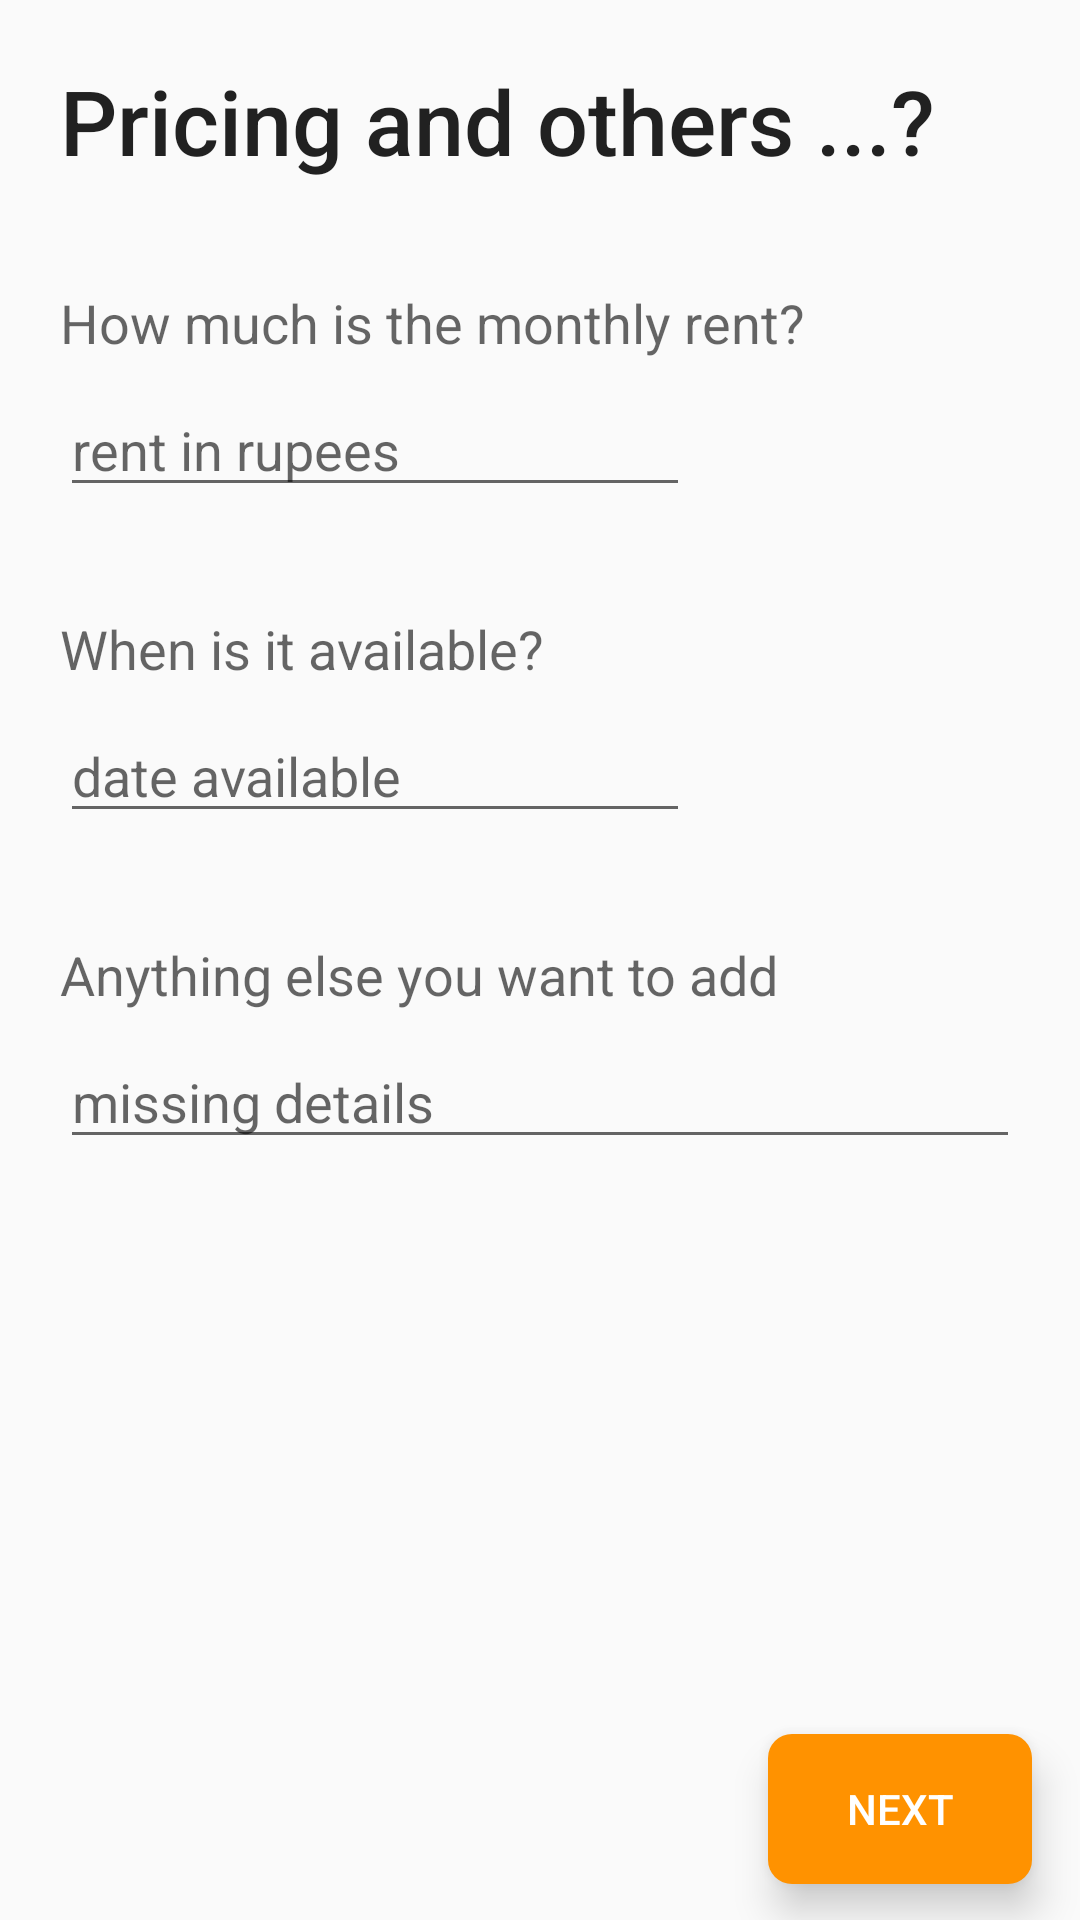

Write the Android layout XML for this screen, with the resource values it uses.
<!-- AndroidManifest.xml: application theme AppTheme -->
<!-- res/layout/fragment_pricing_details.xml -->
<android.support.constraint.ConstraintLayout
    xmlns:android="http://schemas.android.com/apk/res/android"
    xmlns:app="http://schemas.android.com/apk/res-auto"
    xmlns:tools="http://schemas.android.com/tools"
    android:layout_height="match_parent"
    android:layout_width="match_parent"
    tools:context="com.dumma.kotha.newlisting.BasicDetailsFragment">

    <ScrollView
        android:id="@+id/scrollView2"
        android:layout_width="match_parent"
        android:layout_height="0dp"
        app:layout_constraintTop_toTopOf="parent"
        android:fillViewport="true"
        android:layout_marginBottom="65dp"
        android:overScrollMode="always"
        app:layout_constraintBottom_toBottomOf="parent">

        <android.support.constraint.ConstraintLayout
            android:layout_width="match_parent"
            android:layout_height="wrap_content">

            <TextView
                android:id="@+id/textView2"
                android:layout_width="0dp"
                android:layout_height="wrap_content"
                android:layout_marginEnd="20dp"
                android:layout_marginStart="20dp"
                android:layout_marginTop="20dp"
                android:text="Pricing and others ...?"
                android:textAppearance="@android:style/TextAppearance.Material.Widget.Toolbar.Title"
                android:textSize="30sp"
                app:layout_constraintEnd_toEndOf="parent"
                app:layout_constraintStart_toStartOf="parent"
                app:layout_constraintTop_toTopOf="parent" />

            <TextView
                android:id="@+id/textView9"
                android:layout_width="wrap_content"
                android:layout_height="wrap_content"
                android:layout_marginStart="20dp"
                android:layout_marginTop="35dp"
                android:text="How much is the monthly rent?"
                android:textAppearance="@android:style/TextAppearance.Material.Medium"
                app:layout_constraintStart_toStartOf="parent"
                app:layout_constraintTop_toBottomOf="@+id/textView2" />

            <EditText
                android:id="@+id/rentAmount"
                style="@android:style/Widget.Material.EditText"
                android:layout_width="wrap_content"
                android:layout_height="wrap_content"
                android:layout_marginStart="20dp"
                android:layout_marginTop="8dp"
                android:hint="rent in rupees"
                android:inputType="number"
                android:maxLines="1"
                android:ems="10"
                app:layout_constraintStart_toStartOf="parent"
                app:layout_constraintTop_toBottomOf="@+id/textView9" />


            <TextView
                android:id="@+id/textView10"
                android:layout_width="wrap_content"
                android:layout_height="wrap_content"
                android:layout_marginStart="20dp"
                android:layout_marginTop="35dp"
                android:text="When is it available?"
                android:textAppearance="@android:style/TextAppearance.Material.Medium"
                app:layout_constraintStart_toStartOf="parent"
                app:layout_constraintTop_toBottomOf="@+id/rentAmount" />

            <EditText
                android:id="@+id/datePicker"
                style="@android:style/Widget.Material.EditText"
                android:layout_width="wrap_content"
                android:layout_height="wrap_content"
                android:layout_marginStart="20dp"
                android:layout_marginTop="8dp"
                android:hint="date available"
                android:inputType="none"
                android:maxLines="1"
                android:ems="10"
                app:layout_constraintStart_toStartOf="parent"
                app:layout_constraintTop_toBottomOf="@+id/textView10" />

            <TextView
                android:id="@+id/textView11"
                android:layout_width="wrap_content"
                android:layout_height="wrap_content"
                android:layout_marginStart="20dp"
                android:layout_marginTop="35dp"
                android:text="Anything else you want to add"
                android:textAppearance="@android:style/TextAppearance.Material.Medium"
                app:layout_constraintStart_toStartOf="parent"
                app:layout_constraintTop_toBottomOf="@+id/datePicker" />

            <EditText
                android:id="@+id/description"
                style="@android:style/Widget.Material.EditText"
                android:layout_width="match_parent"
                android:layout_height="wrap_content"
                android:layout_marginStart="20dp"
                android:layout_marginEnd="20dp"
                android:layout_marginTop="8dp"
                android:hint="missing details"
                android:inputType="textMultiLine"
                app:layout_constraintStart_toStartOf="parent"
                app:layout_constraintTop_toBottomOf="@+id/textView11" />

        </android.support.constraint.ConstraintLayout>

    </ScrollView>


    <Button
        android:id="@+id/nextButton"
        android:layout_width="wrap_content"
        android:layout_height="50dp"
        android:layout_marginBottom="12dp"
        android:layout_marginEnd="16dp"
        style="@style/nextButtonStyle"
        android:text="Next"
        app:layout_constraintBottom_toBottomOf="parent"
        app:layout_constraintEnd_toEndOf="parent" />
</android.support.constraint.ConstraintLayout>
<!-- resources referenced by this layout -->
<resources>
  <style name="nextButtonStyle" parent="Widget.AppCompat.Button.Colored">
          <item name="android:background">@drawable/next_button_bg</item>
          
          <item name="android:textColor">@android:color/white</item>
          <item name="android:textAppearance">@android:style/TextAppearance.Material.Button</item>
          <item name="android:stateListAnimator">@animator/authentication_button_elevation</item>
      </style>
  <style name="AppTheme" parent="Theme.AppCompat.Light.NoActionBar">
          
          
          
          <item name="colorAccent">@color/next_state_normal</item>
      </style>
  <!-- drawable next_button_bg (drawable) -->
  <?xml version="1.0" encoding="utf-8"?>
  <selector xmlns:android="http://schemas.android.com/apk/res/android">
      <item android:state_pressed="true">
          <shape android:shape="rectangle">
              <solid
                  android:color="@color/next_state_pressed"/>
  
              <corners
                  android:radius="8dp"/>
              <padding
                  android:bottom="4dp"
                  android:top="4dp"
                  android:left="4dp"
                  android:right="4dp"
                  />
          </shape>
      </item>
  
      <item android:state_enabled="true">
          <shape android:shape="rectangle">
              <solid
                  android:color="@color/next_state_normal"/>
  
              <corners
                  android:radius="8dp"/>
  
              <padding
                  android:bottom="4dp"
                  android:top="4dp"
                  android:left="4dp"
                  android:right="4dp"
                  />
          </shape>
      </item>
  
      <item android:state_enabled="false">
          <shape android:shape="rectangle">
              <solid
                  android:color="@color/next_state_disable"/>
  
              <corners
                  android:radius="8dp"/>
  
              <padding
                  android:bottom="4dp"
                  android:top="4dp"
                  android:left="4dp"
                  android:right="4dp"
                  />
          </shape>
      </item>
  </selector>
  <color name="next_state_normal">#FFFF9200</color>
  <color name="next_state_pressed">#e88300</color>
  <color name="next_state_disable">#8CFF9200</color>
</resources>
